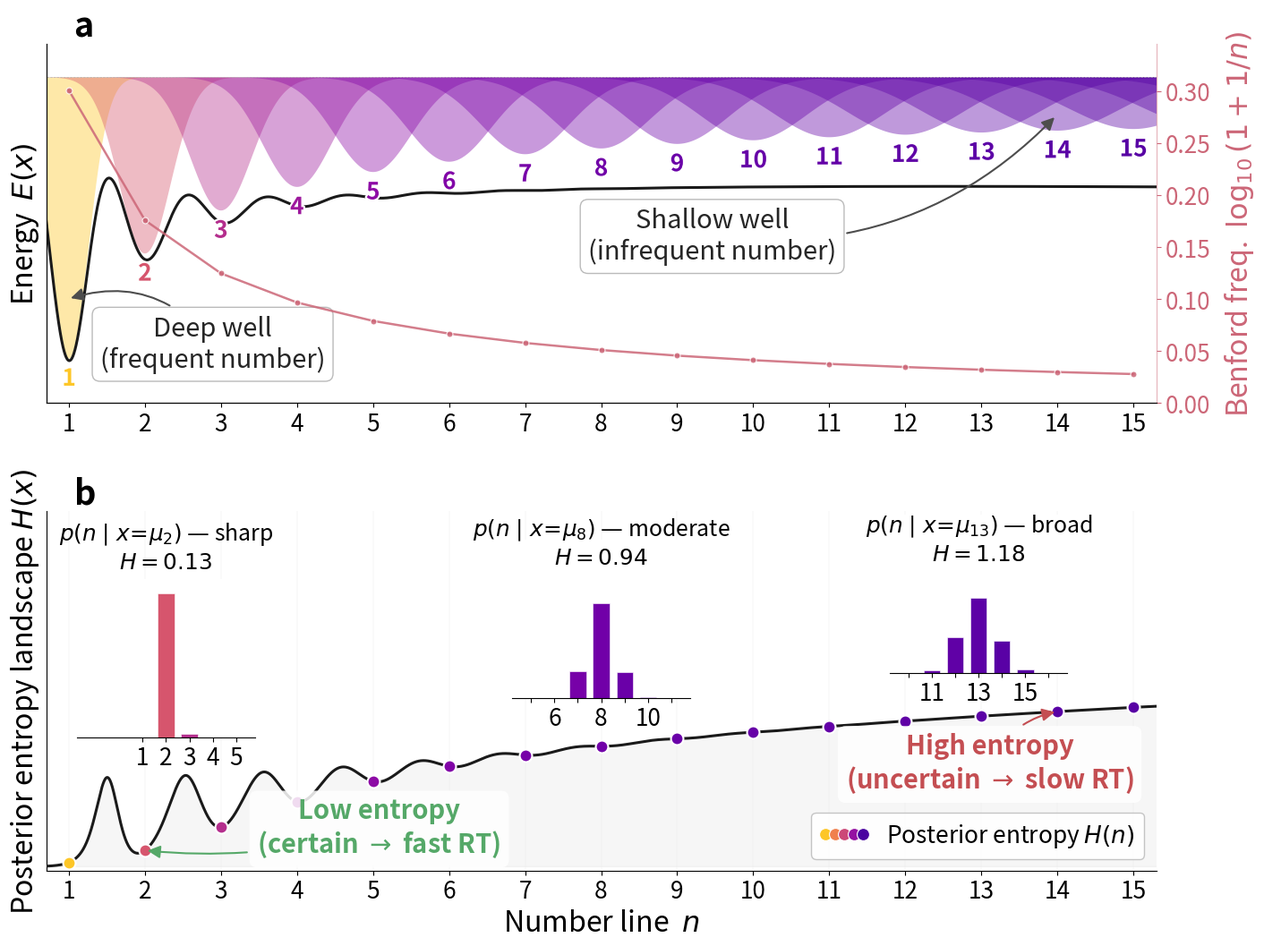

The script that saved this image:
#!/usr/bin/env python
"""Conceptual figure: Gaussian attractor wells with entropy-based recognition.

Faithful representation of the model (well_type=gaussian, rt_mode=entropy):
  - Compressed number line: mu_n = n^rho
  - Benford well widths:    sigma_n = (sigma_c / log10(1+1/n))^beta
  - Normalized Gaussian wells: f_n(x) = -log(sigma_n) - (x-mu_n)^2 / (2 sigma_n^2)
  - Posterior with Benford prior: p(n|x) ~ freq_n * N(x; mu_n, sigma_n^2)
  - RT = t0 + c * H(posterior)
"""

from __future__ import annotations

import os

import numpy as np
import matplotlib.pyplot as plt
import matplotlib as mpl
import matplotlib.gridspec as gridspec
from matplotlib.colors import Normalize
from matplotlib.legend_handler import HandlerTuple
import matplotlib.patheffects as pe

# ── Project house style ───────────────────────────────────────────────
FONT_SCALE = 2.1

STYLE: dict = {
    "figure.dpi": 150,
    "savefig.dpi": 300,
    "savefig.bbox": "tight",
    "axes.titlesize": 13 * FONT_SCALE,
    "axes.labelsize": 11 * FONT_SCALE,
    "xtick.labelsize": 9 * FONT_SCALE,
    "ytick.labelsize": 9 * FONT_SCALE,
    "legend.fontsize": 9 * FONT_SCALE,
    "font.family": "sans-serif",
    "axes.spines.top": False,
    "axes.spines.right": False,
    "axes.grid": False,
}

PALETTE = [
    "#4C72B0", "#DD8452", "#55A868", "#C44E52",
    "#8172B3", "#937860", "#DA8BC3", "#8C8C8C",
    "#CCB974", "#64B5CD",
]

mpl.rcParams.update(STYLE)

# ── Model parameters (gaussian wells, entropy RT) ─────────────────────
RHO = 1              # number-line compression (1 = linear, <1 = compressed)
SIGMA_C = 0.02       # base well-width scale
BETA = 0.5           # frequency → width exponent (fixed in config)

N_DISPLAY = 15       # visible range (matches Piantadosi n_true_max)
N_SUPPORT = 18       # wells included in computation (padding beyond display)

# ── Annotation positions — all (x, y) in axes-fraction coords ────────
DEEP_WELL_POS    = (0.15, 0.10)    # Panel A, text box
DEEP_WELL_ARROW  = (0.02, 0.29)    # Panel A, arrow tip  (≈ Benford 0.1)
SHALLOW_WELL_POS = (0.60, 0.40)    # Panel A, text box
SHALLOW_WELL_ARROW = (0.91, 0.8)  # Panel A, arrow tip
LOW_ENTROPY_POS  = (0.30, 0.05)    # Panel B, text box
HIGH_ENTROPY_POS = (0.85, 0.23)    # Panel B, text box

PANEL_B_HEADROOM = 2.2            # ylim = H_max * this (>1 gives room for insets)

# ── Derived quantities ────────────────────────────────────────────────
integers = np.arange(1, N_SUPPORT + 1, dtype=float)
integers_display = integers[:N_DISPLAY].astype(int)

mu = integers ** RHO
mu_display = mu[:N_DISPLAY]

# Benford frequency: freq_n = log10(1 + 1/n)
benford_freq = np.log10(1.0 + 1.0 / integers)
benford_freq_norm = benford_freq / benford_freq.max()
log_freq = np.log(benford_freq)

# Well widths: sigma_n = (sigma_c / freq_n)^beta
sigma = (SIGMA_C / benford_freq) ** BETA

# Continuous x-axis
X_PAD = 0.3
x = np.linspace(mu[0] - X_PAD - 0.3, mu[-1] + 0.5, 6000)
XLIM = (mu[0] - X_PAD, mu[N_DISPLAY - 1] + X_PAD)

# ── Visual wells (for Panel A illustration) ───────────────────────────
DEPTH_MIN, DEPTH_MAX = 0.10, 1.0
visual_depth = DEPTH_MIN + (DEPTH_MAX - DEPTH_MIN) * benford_freq_norm

wells_viz = np.zeros((N_SUPPORT, len(x)))
for i in range(N_SUPPORT):
    wells_viz[i] = -visual_depth[i] * np.exp(
        -0.5 * ((x - mu[i]) / sigma[i]) ** 2
    )

E_total = wells_viz.sum(axis=0)

# ── Posterior entropy (exact model equations) ─────────────────────────
log_post = np.zeros((len(x), N_SUPPORT))
for i in range(N_SUPPORT):
    log_post[:, i] = (
        log_freq[i]
        - np.log(sigma[i])
        - 0.5 * ((x - mu[i]) / sigma[i]) ** 2
    )

log_post -= log_post.max(axis=1, keepdims=True)
posterior = np.exp(log_post)
posterior /= posterior.sum(axis=1, keepdims=True)

entropy = -np.sum(posterior * np.log(posterior + 1e-12), axis=1)
H_at_int = np.array(
    [entropy[np.argmin(np.abs(x - m))] for m in mu_display]
)

# ── Colourmap ─────────────────────────────────────────────────────────
cmap_wells = mpl.colormaps["plasma"]
norm_c = Normalize(vmin=-0.10, vmax=1.15)


def well_color(i: int) -> tuple:
    return cmap_wells(norm_c(benford_freq_norm[i]))


# ── Figure layout ────────────────────────────────────────────────────
fig = plt.figure(figsize=(16, 12))
gs = gridspec.GridSpec(2, 1, height_ratios=[1, 1], hspace=0.30)

ax_land = fig.add_subplot(gs[0])
ax_ent = fig.add_subplot(gs[1])

# ──────────────────────────────────────────────────────────────────────
#  Panel A — Energy landscape
# ──────────────────────────────────────────────────────────────────────
for i in range(N_SUPPORT):
    ax_land.fill_between(
        x, 0, wells_viz[i], alpha=0.40, color=well_color(i), lw=0,
    )

ax_land.plot(x, E_total, color="0.10", lw=2.2, zorder=4)
ax_land.axhline(0, color="0.70", lw=0.5, ls="--", zorder=1)

for i in range(N_DISPLAY):
    ax_land.text(
        mu[i], -visual_depth[i] - 0.03, str(int(integers[i])),
        ha="center", va="top",
        fontsize=9 * FONT_SCALE, fontweight="bold",
        color=well_color(i),
        path_effects=[pe.withStroke(linewidth=3, foreground="white")],
        zorder=5,
    )

ax_land.annotate(
    "Deep well\n(frequent number)",
    xy=DEEP_WELL_ARROW, xycoords="axes fraction",
    xytext=DEEP_WELL_POS, textcoords="axes fraction",
    fontsize=10 * FONT_SCALE, color="0.15", ha="center",
    arrowprops=dict(arrowstyle="-|>", color="0.30", lw=1.5,
                    connectionstyle="arc3,rad=0.35"),
    zorder=6,
    bbox=dict(boxstyle="round,pad=0.3", fc="white", ec="0.7", alpha=0.9),
)
ax_land.annotate(
    "Shallow well\n(infrequent number)",
    xy=SHALLOW_WELL_ARROW, xycoords="axes fraction",
    xytext=SHALLOW_WELL_POS, textcoords="axes fraction",
    fontsize=10 * FONT_SCALE, color="0.15", ha="center",
    arrowprops=dict(arrowstyle="-|>", color="0.30", lw=1.5,
                    connectionstyle="arc3,rad=0.25"),
    zorder=6,
    bbox=dict(boxstyle="round,pad=0.3", fc="white", ec="0.7", alpha=0.9),
)

ax_land.set_xlim(*XLIM)
ax_land.set_ylim(min(E_total) * 1.15, 0.12)
ax_land.set_ylabel("Energy  $E(x)$")

ax_land.set_title("a", fontweight="bold", loc="left", x=0.025)
ax_land.set_xticks(mu_display)
ax_land.set_xticklabels([str(n) for n in integers_display])
ax_land.set_yticks([])

# ── Secondary y-axis: Benford frequency ───────────────────────────────
FREQ_COLOR = "#CC6677"
ax_fq = ax_land.twinx()
ax_fq.plot(
    mu_display, benford_freq[:N_DISPLAY], "-o",
    color=FREQ_COLOR, ms=5, lw=1.8, alpha=0.85,
    markeredgecolor="white", markeredgewidth=0.8,
    zorder=7,
)
ax_fq.set_ylabel(
    r"Benford freq.  $\log_{10}(1 + 1/n)$",
    color=FREQ_COLOR, labelpad=10,
)
ax_fq.tick_params(axis="y", colors=FREQ_COLOR)
ax_fq.set_ylim(0, benford_freq[0] * 1.15)
ax_fq.spines["right"].set_visible(True)
ax_fq.spines["right"].set_color(FREQ_COLOR)
ax_fq.spines["right"].set_alpha(0.5)

# ──────────────────────────────────────────────────────────────────────
#  Panel B — Posterior entropy landscape
# ──────────────────────────────────────────────────────────────────────

ax_ent.fill_between(x, 0, entropy, alpha=0.07, color="0.5", zorder=0)
ax_ent.plot(x, entropy, color="0.10", lw=2.2, zorder=3)

for i in range(N_DISPLAY):
    ax_ent.axvline(mu[i], color="0.92", lw=0.3, zorder=0)

for i in range(N_DISPLAY):
    ax_ent.plot(
        mu[i], H_at_int[i], "o",
        color=well_color(i), ms=10, zorder=6,
        markeredgecolor="white", markeredgewidth=1.5,
    )

# Annotations
ax_ent.annotate(
    "Low entropy\n(certain $\\rightarrow$ fast RT)",
    xy=(mu[1], H_at_int[1]),
    xytext=LOW_ENTROPY_POS,
    textcoords="axes fraction",
    fontsize=10 * FONT_SCALE, color=PALETTE[2], ha="center", fontweight="bold",
    arrowprops=dict(arrowstyle="-|>", color=PALETTE[2], lw=1.5,
                    connectionstyle="arc3,rad=-0.1"),
    zorder=9,
    bbox=dict(boxstyle="round,pad=0.3", fc="white", ec="none", alpha=0.85),
)
ax_ent.annotate(
    "High entropy\n(uncertain $\\rightarrow$ slow RT)",
    xy=(mu[13], H_at_int[13]),
    xytext=HIGH_ENTROPY_POS,
    textcoords="axes fraction",
    fontsize=10 * FONT_SCALE, color=PALETTE[3], ha="center", fontweight="bold",
    arrowprops=dict(arrowstyle="-|>", color=PALETTE[3], lw=1.5,
                    connectionstyle="arc3,rad=-0.25"),
    zorder=9,
    bbox=dict(boxstyle="round,pad=0.3", fc="white", ec="none", alpha=0.85),
)

# ── Inset: example posterior distributions ────────────────────────────
INSET_HALF = 3
INSET_PAD = 0.8

inset_ns = [2, 8, 13]
inset_labels = ["sharp", "moderate", "broad"]
inset_bounds = [
    [0.028, 0.37, 0.16, 0.44],
    [0.42, 0.48, 0.16, 0.44],
    [0.76, 0.55, 0.16, 0.44],
]
inset_title_y = [1.02, 0.8, 0.66]  # y position (1.0 = top edge; <1 = inside)

# Shared ylim so bar heights are comparable across insets
global_max_p = 0.0
for n_pos in inset_ns:
    idx = np.argmin(np.abs(x - mu[n_pos - 1]))
    lo, hi = n_pos - INSET_HALF, n_pos + INSET_HALF
    m = (integers >= lo) & (integers <= hi)
    global_max_p = max(global_max_p, posterior[idx, m].max())
INSET_YLIM = global_max_p * 1.10

for n_pos, lbl, bounds, ty in zip(
    inset_ns, inset_labels, inset_bounds, inset_title_y,
):
    ins = ax_ent.inset_axes(bounds)
    ins.set_facecolor("white")

    i_pos = n_pos - 1
    x_idx = np.argmin(np.abs(x - mu[i_pos]))
    post_n = posterior[x_idx, :]

    lo_n = n_pos - INSET_HALF
    hi_n = n_pos + INSET_HALF
    mask = (integers >= lo_n) & (integers <= hi_n)
    ns_show = integers[mask].astype(int)
    ps_show = post_n[mask]
    colors_show = [well_color(j) for j in np.where(mask)[0]]

    ins.bar(
        ns_show, ps_show, color=colors_show,
        edgecolor="white", linewidth=0.4, width=0.7,
    )
    ins.set_xlim(lo_n - INSET_PAD, hi_n + INSET_PAD)
    ins.set_ylim(0, INSET_YLIM)
    ins.set_xticks(ns_show)
    if n_pos == 2:
        xtick_lbls = [str(int(n)) for n in ns_show]
    elif n_pos == 8:
        xtick_lbls = [str(int(n)) if int(n) in (6, 8, 10) else "" for n in ns_show]
    else:
        xtick_lbls = [str(int(n)) if int(n) in (11, 13, 15) else "" for n in ns_show]
    ins.set_xticklabels(xtick_lbls, fontsize=9 * FONT_SCALE)
    ins.set_yticks([])
    ins.set_title(
        f"$p(n \\mid x\\!=\\!\\mu_{{{n_pos}}})$ — {lbl}\n"
        f"$H = {H_at_int[i_pos]:.2f}$",
        fontsize=8.5 * FONT_SCALE, y=ty,
    )
    for sp in ("top", "right", "left"):
        ins.spines[sp].set_visible(False)

# ── Gradient legend ───────────────────────────────────────────────────
gradient_vals = np.linspace(1.0, 0.05, 5)
legend_dots = []
for v in gradient_vals:
    d, = ax_ent.plot(
        [], [], "o", color=cmap_wells(norm_c(v)), ms=10,
        markeredgecolor="white", markeredgewidth=0.8,
    )
    legend_dots.append(d)

ax_ent.legend(
    [tuple(legend_dots)], [r"Posterior entropy $H(n)$"],
    handler_map={tuple: HandlerTuple(ndivide=None, pad=0.0)},
    loc="lower right", framealpha=0.9, edgecolor="0.75",
    handletextpad=0.8,
)

H_max = entropy[np.isfinite(entropy)].max()
ax_ent.set_xlim(*XLIM)
ax_ent.set_ylim(-0.03, H_max * PANEL_B_HEADROOM)

if RHO == 1:
    ax_ent.set_xlabel("Number line  $n$")
else:
    ax_ent.set_xlabel(
        r"Compressed number line  $\mu_n = n^{\rho}$"
        f"  ($\\rho = {RHO}$)",
    )

ax_ent.set_ylabel("Posterior entropy landscape $H(x)$")
ax_ent.set_title("b", fontweight="bold", loc="left", x=0.025)
ax_ent.set_xticks(mu_display)
ax_ent.set_xticklabels([str(n) for n in integers_display])
ax_ent.set_yticks([])

# ── Save ──────────────────────────────────────────────────────────────
out_dir = "figures"
os.makedirs(out_dir, exist_ok=True)
fig.savefig(f"{out_dir}/conceptual_attractor_wells.png")
fig.savefig(f"{out_dir}/conceptual_attractor_wells.pdf")
print(f"Saved to {out_dir}/conceptual_attractor_wells.{{png,pdf}}")
plt.close(fig)
